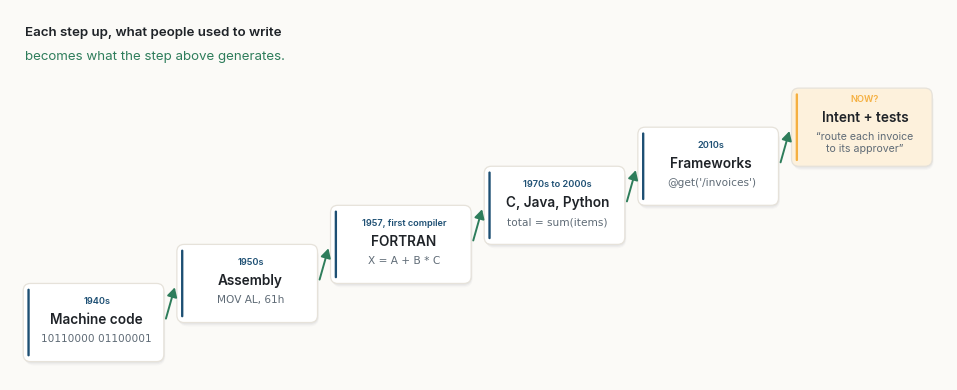

Here is the Python script that generated this plot:
"""Figure for "Intent Is the Source". Same style as "The Interface Is Data"."""
import re
import numpy as np
import matplotlib
matplotlib.use("Agg")
import matplotlib.pyplot as plt
from matplotlib.patches import FancyBboxPatch, FancyArrowPatch, Circle

# ---------- palette (from light.scss) ----------
BG = "#fbfaf7"
INK = "#1f2328"
MUTED = "#5f6b76"
RULE = "#e6e2da"
NAVY = "#1d4f73"
DEEP = "#0b1733"
AMBER = "#f5b041"
WARM = "#b36b00"
GREEN = "#2e7d5b"
RED = "#a93226"
NAVY_T, AMBER_T, GREEN_T, SAND_T = "#e5eef5", "#fdf1dc", "#e2f0e8", "#f2efe9"

SANS, MONO = "Inter", "JetBrains Mono"
plt.rcParams.update({
    "font.family": SANS, "font.size": 10, "text.color": INK,
    "axes.edgecolor": MUTED, "axes.labelcolor": INK, "xtick.color": MUTED, "ytick.color": MUTED,
    "axes.spines.top": False, "axes.spines.right": False, "axes.linewidth": 0.8,
    "figure.facecolor": BG, "axes.facecolor": BG, "savefig.facecolor": BG,
    "savefig.dpi": 220, "savefig.bbox": "tight", "savefig.pad_inches": 0.18,
    "legend.frameon": False,
})
OUT = "figures/"


# ---------- drawing helpers ----------
def canvas(w, h, xmax, ymax):
    fig, ax = plt.subplots(figsize=(w, h))
    ax.set_xlim(0, xmax); ax.set_ylim(0, ymax); ax.set_aspect("equal"); ax.axis("off")
    return fig, ax


def shadow(ax, x, y, w, h, r=0.28, z=1):
    for i, a in enumerate((0.035, 0.03, 0.025)):
        d = 0.05 + 0.05 * i
        ax.add_patch(FancyBboxPatch((x + d * 0.4, y - d), w, h,
                                    boxstyle=f"round,pad=0,rounding_size={r + d * 0.5}",
                                    fc=DEEP, ec="none", alpha=a, zorder=z))


def card(ax, x, y, w, h, title, sub=None, accent=NAVY, fill="white", eyebrow=None,
         fs=10.5, subfs=8.4, z=2, r=0.28, bar=True, align="center", mono_sub=False):
    """A white card with a faint shadow and a coloured accent bar on the left.
    fill set to a colour gives a solid card with white text."""
    solid = fill not in ("white", BG, NAVY_T, AMBER_T, GREEN_T, SAND_T)
    shadow(ax, x, y, w, h, r, z)
    ax.add_patch(FancyBboxPatch((x, y), w, h, boxstyle=f"round,pad=0,rounding_size={r}",
                                fc=fill, ec="none" if solid else RULE, lw=0.9, zorder=z + 1))
    if bar and not solid:
        ax.add_patch(FancyBboxPatch((x + 0.16, y + 0.2), 0.09, h - 0.4,
                                    boxstyle="round,pad=0,rounding_size=0.045",
                                    fc=accent, ec="none", zorder=z + 2))
    tcol = "white" if solid else INK
    scol = "#dfe8f1" if solid else MUTED
    shift = 0.12 if bar and not solid else 0
    cx = x + w / 2 + shift if align == "center" else x + 0.55
    ha = "center" if align == "center" else "left"
    # stack eyebrow, title and subtitle around the card's centre, measured in points
    nsub = sub.count("\n") + 1 if sub else 0
    parts = []
    if eyebrow:
        parts.append((eyebrow if any(c.isdigit() for c in eyebrow) else eyebrow.upper(), dict(fontsize=6.6, weight="semibold",
                                            color=accent if not solid else AMBER), 6.6 * 1.25 + 3))
    if title:
        parts.append((title, dict(fontsize=fs, weight="semibold", color=tcol), fs * 1.25 + 3))
    if sub:
        parts.append((sub, dict(fontsize=subfs, color=scol, linespacing=1.3,
                                fontfamily=MONO if mono_sub else SANS), subfs * 1.3 * nsub))
    total = sum(p[2] for p in parts)
    off = total / 2
    for text, kw, hgt in parts:
        ax.annotate(text, (cx, y + h / 2), xytext=(0, off), textcoords="offset points",
                    ha=ha, va="top", zorder=z + 3, **kw)
        off -= hgt


def arrow(ax, p, q, color=MUTED, rad=0.0, lw=1.5, ls="-", z=1.5, head=10, alpha=1.0):
    ax.add_patch(FancyArrowPatch(p, q, arrowstyle="-|>,head_length=0.55,head_width=0.3",
                                 mutation_scale=head, color=color, lw=lw, ls=ls, alpha=alpha,
                                 connectionstyle=f"arc3,rad={rad}", shrinkA=0, shrinkB=0,
                                 capstyle="round", joinstyle="round", zorder=z))


def edge_point(x, y, w, h, tx, ty, gap=0.12):
    """Where the ray from the centre of box (x, y, w, h) toward (tx, ty) leaves the box."""
    cx, cy = x + w / 2, y + h / 2
    dx, dy = tx - cx, ty - cy
    t = min((w / 2 + gap) / abs(dx) if dx else 1e9, (h / 2 + gap) / abs(dy) if dy else 1e9)
    return cx + dx * t, cy + dy * t


def pill(ax, x, y, text, color=MUTED, fill=BG, fs=7.6, z=6, weight="medium", mono=False):
    ax.text(x, y, text, ha="center", va="center", fontsize=fs, color=color, weight=weight,
            fontfamily=MONO if mono else SANS, zorder=z,
            bbox=dict(boxstyle="round,pad=0.32,rounding_size=0.6", fc=fill, ec=RULE, lw=0.7))


def chip(ax, x, y, text, color=NAVY, fill=NAVY_T, fs=7.2, z=6):
    ax.text(x, y, text, ha="center", va="center", fontsize=fs, color=color, fontfamily=MONO,
            zorder=z, bbox=dict(boxstyle="round,pad=0.28,rounding_size=0.35", fc=fill, ec="none"))


def heading(ax, x, y, eyebrow, title, color=NAVY):
    ax.text(x, y, eyebrow.upper(), fontsize=7, weight="semibold", color=color, va="bottom")
    ax.text(x, y - 0.18, title, fontsize=11.5, weight="semibold", color=INK, va="top")


def tidy(ax, grid_axis="y"):
    ax.grid(axis=grid_axis, color=RULE, lw=0.8)
    ax.set_axisbelow(True)
    ax.tick_params(length=0, labelsize=8.5)
    for s in ("left", "bottom"):
        ax.spines[s].set_color(RULE if s == "left" else MUTED)




def fig_ladder():
    """Each generation, what people wrote became what the machine generates."""
    fig, ax = canvas(11.9, 4.6, 35.4, 13.6)
    steps = [
        ("1940s", "Machine code", "10110000 01100001", NAVY),
        ("1950s", "Assembly", "MOV AL, 61h", NAVY),
        ("1957, first compiler", "FORTRAN", "X = A + B * C", NAVY),
        ("1970s to 2000s", "C, Java, Python", "total = sum(items)", NAVY),
        ("2010s", "Frameworks", "@get('/invoices')", NAVY),
        ("now?", "Intent + tests", "\u201croute each invoice\nto its approver\u201d", AMBER),
    ]
    W, H, dx, dy = 5.4, 3.0, 5.9, 1.5
    for i, (era, name, ex, col) in enumerate(steps):
        x, y = 0.2 + i * dx, 0.4 + i * dy
        hot = col == AMBER
        card(ax, x, y, W, H, name, ex, accent=col, eyebrow=era, fs=9.8, subfs=7.6,
             mono_sub=not hot, fill=AMBER_T if hot else "white")
        if i:
            arrow(ax, (x - dx + W + 0.08, y - dy + H * 0.55), (x - 0.08, y + H * 0.45),
                  color=GREEN, lw=1.4, z=6)
    ax.text(0.25, 12.9, "Each step up, what people used to write", fontsize=9.6, color=INK,
            weight="semibold")
    ax.text(0.25, 12.0, "becomes what the step above generates.", fontsize=9.6, color=GREEN)
    fig.savefig(OUT + "fig01.png"); plt.close(fig)


if __name__ == "__main__":
    import os
    os.makedirs(OUT, exist_ok=True)
    fig_ladder()
